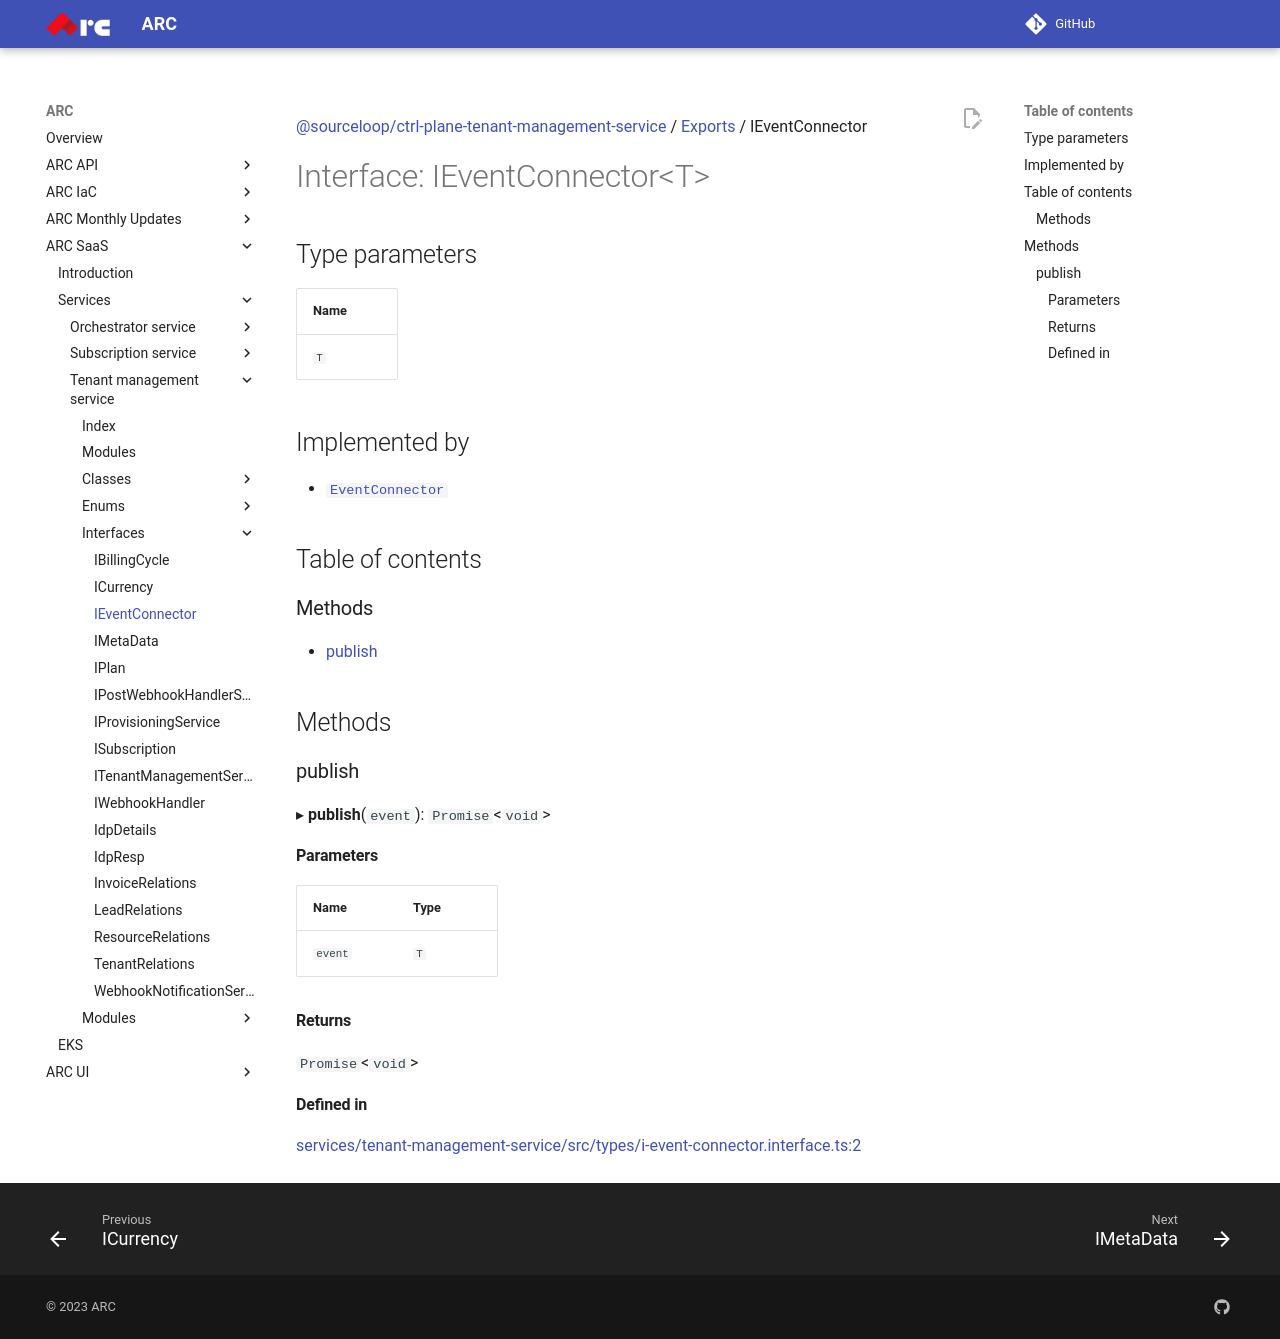

repository: sourcefuse/arc-docs · page: arc-saas-docs/services/tenant-management-service/interfaces/IEventConnector/index.html · generator: mkdocs

[@sourceloop/ctrl-plane-tenant-management-service](../README.md) / [Exports](../modules.md) / IEventConnector

# Interface: IEventConnector<T\>

## Type parameters

| Name |
| :------ |
| `T` |

## Implemented by

- [`EventConnector`](../classes/EventConnector.md)

## Table of contents

### Methods

- [publish](IEventConnector.md#publish)

## Methods

### publish

▸ **publish**(`event`): `Promise`<`void`\>

#### Parameters

| Name | Type |
| :------ | :------ |
| `event` | `T` |

#### Returns

`Promise`<`void`\>

#### Defined in

[services/tenant-management-service/src/types/i-event-connector.interface.ts:2](https://github.com/sourcefuse/arc-saas/blob/27b4636/services/tenant-management-service/src/types/i-event-connector.interface.ts#L2)
